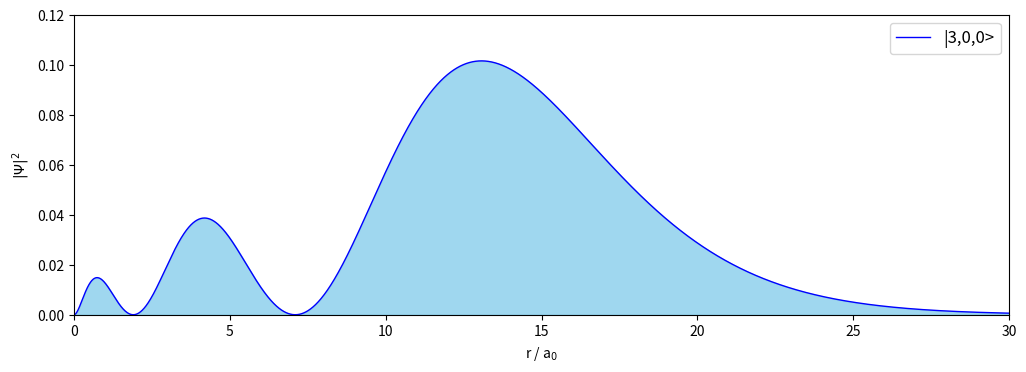

Write Python code to recreate this figure.
import numpy as np
import matplotlib.pyplot as plt

rad = np.arange(0.0, 30.0, 0.01)

def Psi(r): #valna funkcija |3,0,0> stanja H atoma
    return 1.0/(81.0*np.sqrt(3.0*np.pi))*(27.0-18.0*r+2.0*r**2)*np.exp(-r/3.0)

psi2 = [(Psi(rad[i])**2)*4*np.pi*rad[i]**2 for i in range(len(rad))]

fig = plt.figure(figsize=(11,4), dpi=110)
ax = fig.add_axes([0.10, 0.15, 0.85, 0.75])
plt.rcParams.update({'font.size': 12}) #type: ignore
ax.plot(rad, psi2, color='blue', lw=1.0, label='|3,0,0>')
ax.fill_between(rad, psi2, color='skyblue', alpha=0.8)
ax.set_xlim(0, 30)
ax.set_ylim(0.0, 0.12)
ax.set_xlabel('r / a$_{0}$')
ax.set_ylabel('$|\u03A8|^{2}$')
ax.legend(loc='upper right')
plt.show()